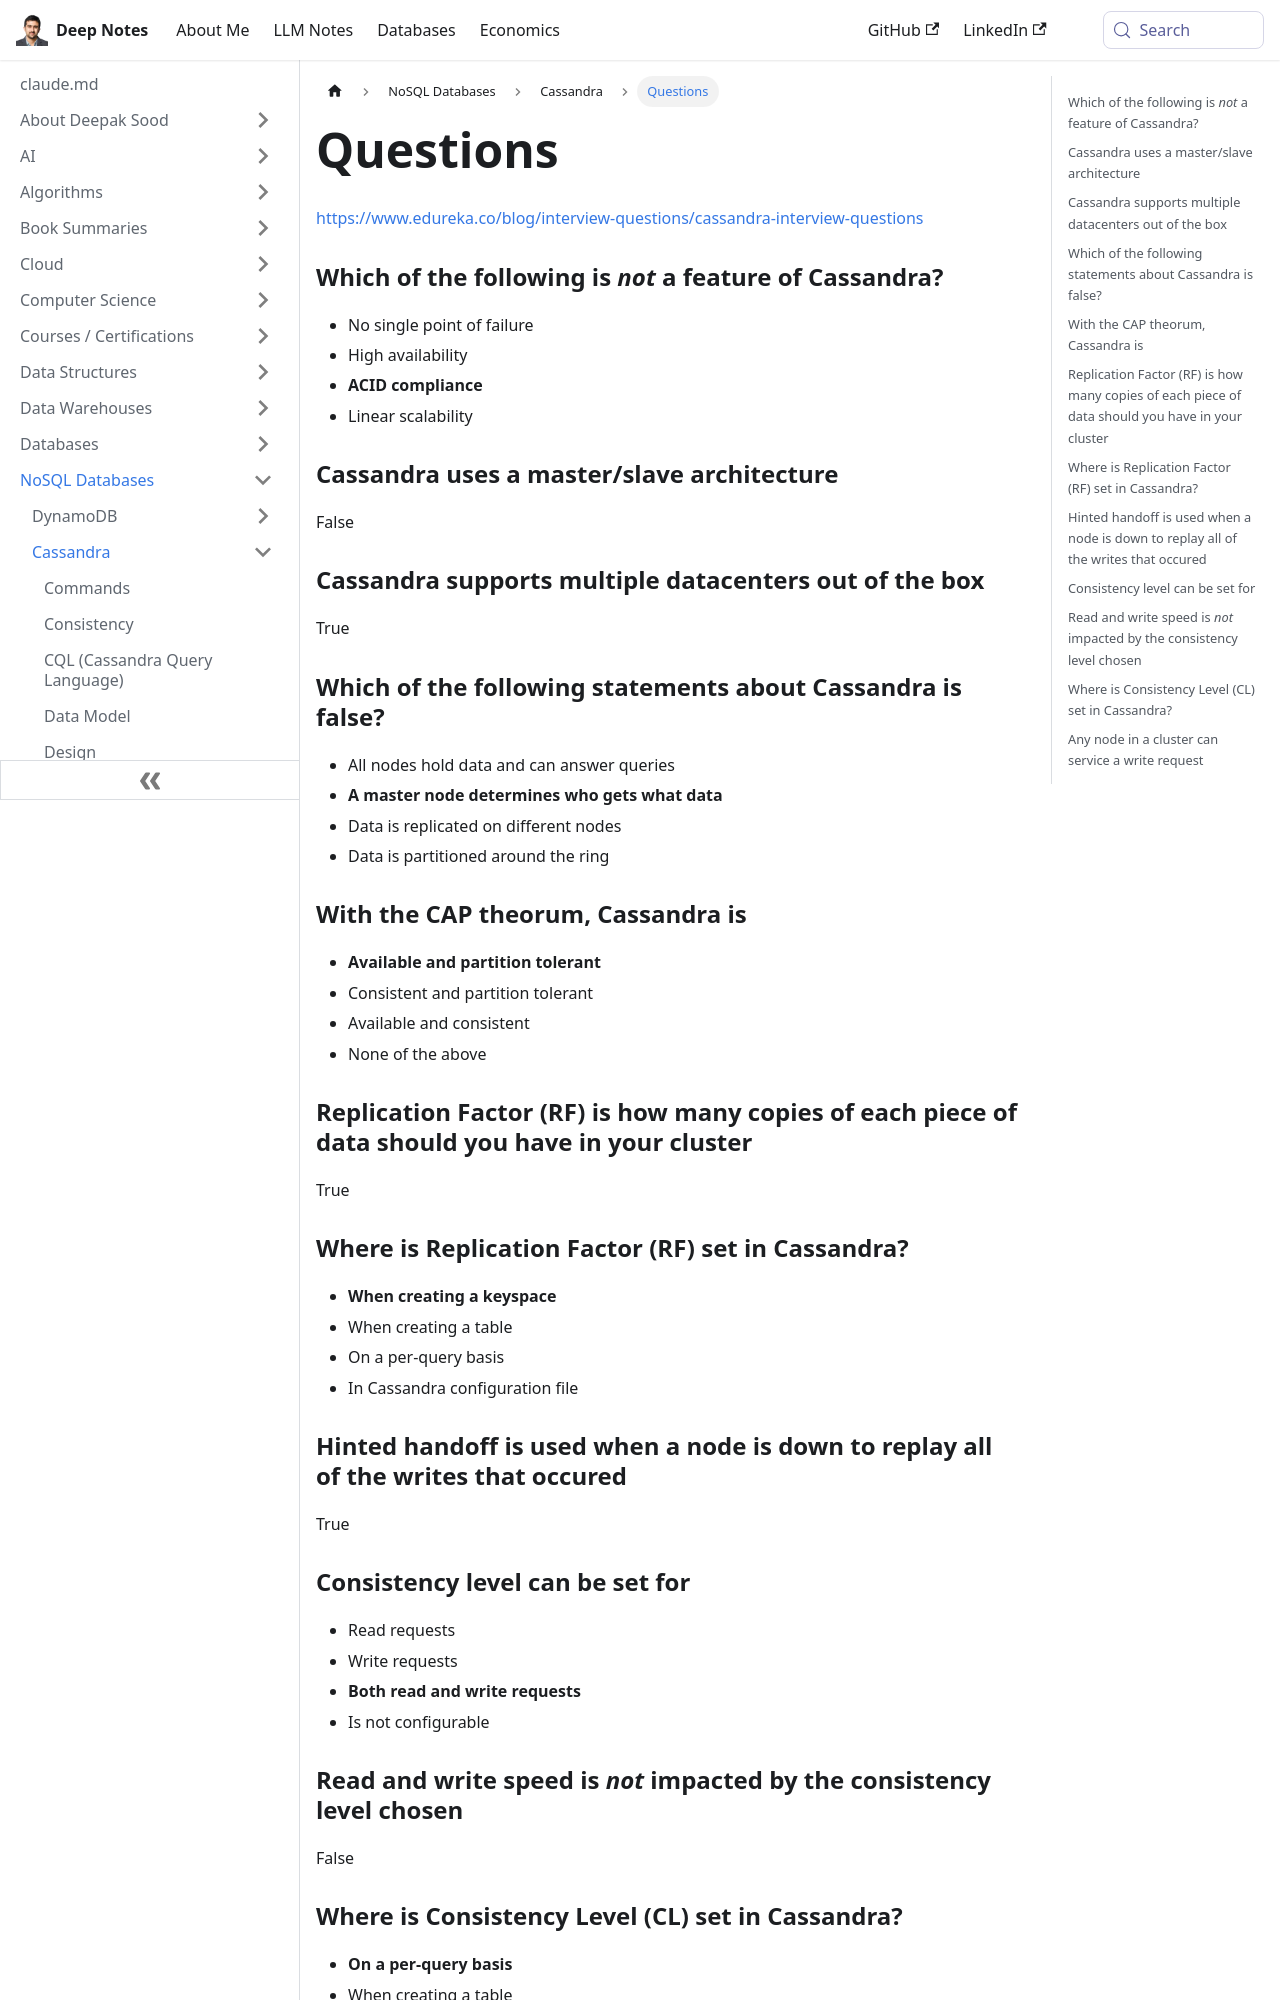

repository: deepaksood619/deepaksood619.github.io · page: databases-nosql/cassandra/questions/index.html · generator: docusaurus

---
slug: /databases-nosql/cassandra/questions
title: Questions
description: Explore essential Cassandra interview questions covering features, architecture, and the CAP theorem to enhance your knowledge and ace your interview.
created: 2023-03-05
updated: 2025-06-10
---
https://www.edureka.co/blog/interview-questions/cassandra-interview-questions

### Which of the following is *not* a feature of Cassandra?

- No single point of failure
- High availability
- **ACID compliance**
- Linear scalability

### Cassandra uses a master/slave architecture

False

### Cassandra supports multiple datacenters out of the box

True

### Which of the following statements about Cassandra is false?

- All nodes hold data and can answer queries
- **A master node determines who gets what data**
- Data is replicated on different nodes
- Data is partitioned around the ring

### With the CAP theorum, Cassandra is

- **Available and partition tolerant**
- Consistent and partition tolerant
- Available and consistent
- None of the above

### Replication Factor (RF) is how many copies of each piece of data should you have in your cluster

True

### Where is Replication Factor (RF) set in Cassandra?

- **When creating a keyspace**
- When creating a table
- On a per-query basis
- In Cassandra configuration file

### Hinted handoff is used when a node is down to replay all of the writes that occured

True

### Consistency level can be set for

- Read requests
- Write requests
- **Both read and write requests**
- Is not configurable

### Read and write speed is *not* impacted by the consistency level chosen

False
